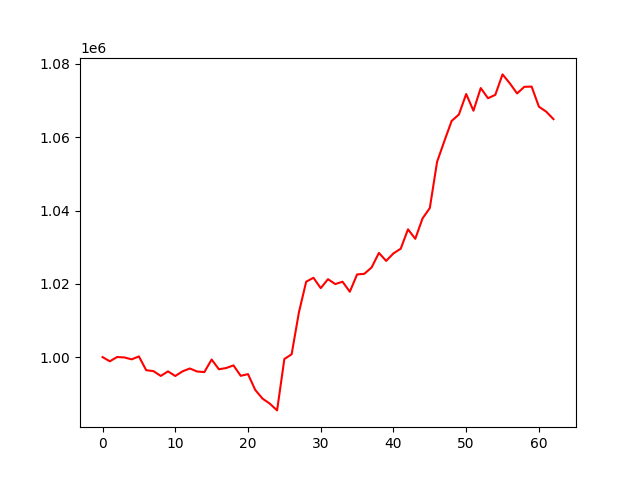

The data file committed next to this chart (first rows):
, 0
0, 1000000
1, 998855
2, 1000020
3, 999906
4, 999387
5, 1000184
6, 996431
7, 996176
8, 994859
9, 996109
10, 994839
11, 996115
12, 996892
13, 996070
14, 995914
15, 999336
16, 996680
17, 997019
18, 997737
19, 994888
20, 995353
21, 991028
22, 988663
23, 987296
24, 985455
25, 999477
26, 1000776
27, 1012199
28, 1020580
29, 1021648
30, 1018816
31, 1021262
32, 1019926
33, 1020572
34, 1017839
35, 1022549
36, 1022732
37, 1024476
38, 1028434
39, 1026249
40, 1028302
41, 1029583
42, 1034867
43, 1032278
44, 1037842
45, 1040689
46, 1053298
47, 1058959
48, 1064443
49, 1066208
50, 1071791
51, 1067242
52, 1073422
53, 1070641
54, 1071556
55, 1077146
56, 1074710
57, 1071958
58, 1073763
59, 1073811
... 3 more rows
